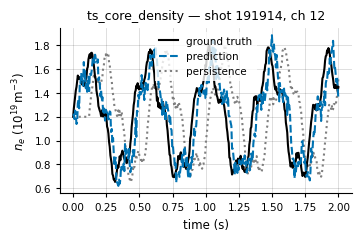
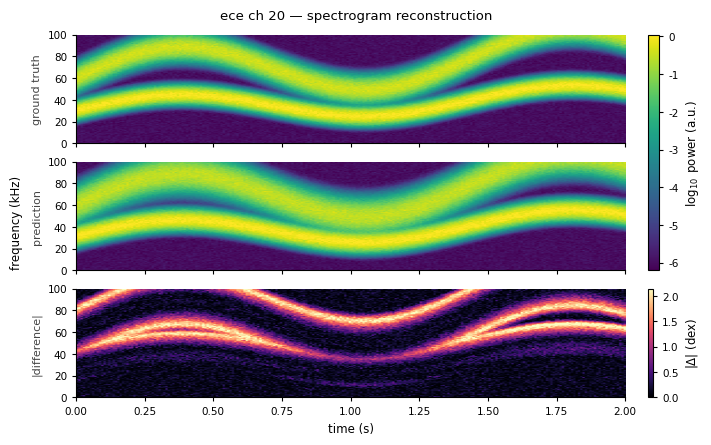
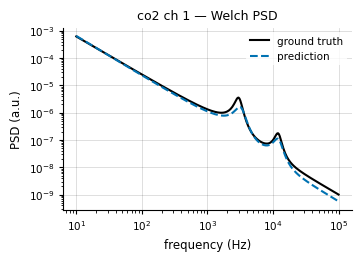
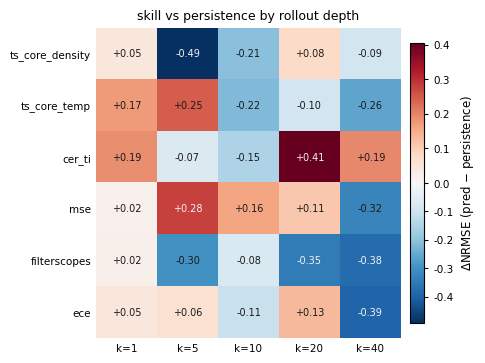
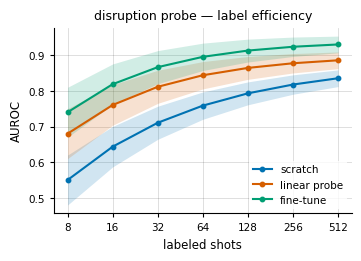
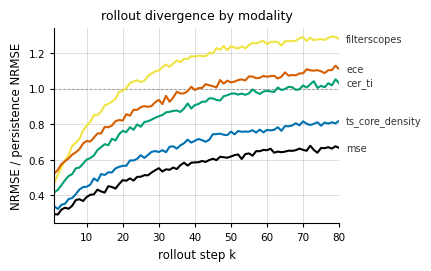

Reproduce these figures in Python, in order.
"""Single plotting/style layer for the tokamak-foundation-model eval suite.

Every eval driver imports figures from here so the whole suite reads as one
system (Nature/NeurIPS print style). Call :func:`set_style` once per process
before plotting; figure-producing helpers call it themselves.

Design rules (do not deviate in drivers):

* **Categorical color** = Okabe-Ito palette in fixed order (``OKABE_ITO``),
  never cycled beyond 8 series — fold extras into "other" or facet instead.
  Color follows the *entity*: a modality keeps its ``MODALITY_COLORS`` hue in
  every figure. Hues may repeat across modality groups (slow-TS vs
  spectrogram); identity is therefore never color-alone — legends or direct
  labels always accompany multi-series panels.
* **Ground truth** solid black, **prediction** dashed blue, **persistence**
  dotted gray (``GT_STYLE`` / ``PRED_STYLE`` / ``COPY_STYLE``).
* **Colormaps**: sequential magnitude = viridis, |error| = magma, signed
  diverging = RdBu_r centered at 0 via ``TwoSlopeNorm``. Never rainbow/jet.
* **One y-axis per axes** — never ``twinx``.
* Recessive grid (alpha 0.15, below data), no top/right spines, legend only
  when >= 2 series, direct labels where cleaner. Text is always neutral ink
  (black/gray), never set in a series color.
"""

from __future__ import annotations

from pathlib import Path

import matplotlib as mpl
import matplotlib.pyplot as plt
import numpy as np
from matplotlib import ticker as mticker
from matplotlib.axes import Axes
from matplotlib.colors import TwoSlopeNorm
from matplotlib.figure import Figure

# --------------------------------------------------------------------------- #
# palette                                                                      #
# --------------------------------------------------------------------------- #

#: Okabe-Ito colorblind-safe palette, FIXED assignment order. Validated
#: (adjacent-pair CVD ΔE >= 8, normal-vision ΔE 20). Yellow is a last resort
#: on white; black doubles as the neutral/GT ink.
OKABE_ITO: list[str] = [
    "#0072B2",  # 0 blue
    "#D55E00",  # 1 vermillion
    "#009E73",  # 2 green
    "#E69F00",  # 3 orange
    "#CC79A7",  # 4 purple-pink
    "#56B4E9",  # 5 sky
    "#F0E442",  # 6 yellow (last resort on white)
    "#000000",  # 7 black
]

#: Stable per-diagnostic colors — the same modality wears the same hue in
#: every figure of the suite. Groups may share a hue *family*: the 7 slow
#: time-series take all non-yellow slots (TS densities = blue family, TS
#: temperatures = warm family); filterscopes gets the remaining unshared slot;
#: spectrograms/video are distinct from each other and reuse slow-TS hues
#: across groups only. Blue stays unique to ts_core_density and green to
#: cer_ti, so the common mixed panel (core density / Ti / mse / filterscopes
#: / ece) is fully distinct. In any panel that does mix colliding pairs
#: (e.g. ece with ts_core_temp), direct labels carry identity.
MODALITY_COLORS: dict[str, str] = {
    # slow time-series (7)
    "ts_core_density": OKABE_ITO[0],        # blue
    "ts_tangential_density": OKABE_ITO[5],  # sky        (TS density family)
    "ts_core_temp": OKABE_ITO[1],           # vermillion (TS temp family)
    "ts_tangential_temp": OKABE_ITO[3],     # orange     (TS temp family)
    "cer_ti": OKABE_ITO[2],                 # green
    "cer_rot": OKABE_ITO[4],                # purple-pink
    "mse": OKABE_ITO[7],                    # black
    # fast photodiodes — own (unshared) slot; pair with labels on white
    "filterscopes": OKABE_ITO[6],           # yellow
    # spectrograms + video — distinct from each other, hue reuse across groups
    "ece": OKABE_ITO[1],                    # vermillion (~ ts_core_temp)
    "co2": OKABE_ITO[5],                    # sky        (~ ts_tang_density)
    "bes": OKABE_ITO[3],                    # orange     (~ ts_tang_temp)
    "tangtv": OKABE_ITO[4],                 # purple     (~ cer_rot)
}

#: Line styles for the three canonical series roles (splat into ``ax.plot``).
#: zorder layers dashed prediction above solid GT, persistence underneath.
GT_STYLE: dict = {
    "color": "#000000", "linestyle": "-", "linewidth": 1.5, "zorder": 2.2,
}
PRED_STYLE: dict = {
    "color": "#0072B2", "linestyle": "--", "linewidth": 1.5, "zorder": 2.5,
}
COPY_STYLE: dict = {
    "color": "#7F7F7F", "linestyle": ":", "linewidth": 1.5, "zorder": 1.9,
}

#: Colormap roles — sequential magnitude / |error| / signed-diverging.
SEQ_CMAP = "viridis"
ERR_CMAP = "magma"
DIV_CMAP = "RdBu_r"

_NEUTRAL_INK = "#333333"      # annotation/direct-label ink (never series color)
_ROW_LABEL_INK = "#444444"

# --------------------------------------------------------------------------- #
# style                                                                        #
# --------------------------------------------------------------------------- #

_RC: dict = {
    # typography — Nature single column (~89 mm) reads at 8-9 pt
    "font.family": "sans-serif",
    "font.sans-serif": ["DejaVu Sans"],
    "font.size": 8.5,
    "axes.titlesize": 9.0,
    "axes.titleweight": "normal",
    "axes.labelsize": 8.5,
    "xtick.labelsize": 7.5,
    "ytick.labelsize": 7.5,
    "legend.fontsize": 7.5,
    "figure.titlesize": 9.5,
    "figure.titleweight": "normal",
    "mathtext.fontset": "dejavusans",
    # line/frame weights for print
    "axes.linewidth": 0.8,
    "xtick.major.width": 0.8,
    "ytick.major.width": 0.8,
    "xtick.minor.width": 0.6,
    "ytick.minor.width": 0.6,
    "xtick.major.size": 3.0,
    "ytick.major.size": 3.0,
    "xtick.minor.size": 1.8,
    "ytick.minor.size": 1.8,
    "xtick.direction": "out",
    "ytick.direction": "out",
    "lines.linewidth": 1.5,
    "lines.markersize": 3.5,
    # recessive grid below the data; quiet frame
    "axes.grid": True,
    "grid.color": "#000000",
    "grid.alpha": 0.15,
    "grid.linewidth": 0.6,
    "axes.axisbelow": True,
    "axes.spines.top": False,
    "axes.spines.right": False,
    # color defaults
    "axes.prop_cycle": mpl.cycler(color=OKABE_ITO),
    "image.cmap": SEQ_CMAP,
    # legends: compact, borderless white scrim so text stays readable when
    # loc="best" lands over data (text never sits raw on a trace)
    "legend.frameon": True,
    "legend.fancybox": False,
    "legend.facecolor": "white",
    "legend.framealpha": 0.8,
    "legend.edgecolor": "none",
    "legend.handlelength": 1.8,
    "legend.borderaxespad": 0.4,
    # layout / output
    "figure.dpi": 130,
    "figure.constrained_layout.use": True,
    "savefig.dpi": 300,
    "savefig.bbox": "tight",
    "pdf.fonttype": 42,  # keep text editable in vector output
    "ps.fonttype": 42,
}


def set_style() -> None:
    """Apply the suite's print rcParams (idempotent; call freely)."""
    mpl.rcParams.update(_RC)


def save_fig(
    fig: Figure,
    stem: str | Path,
    formats: tuple[str, ...] = ("png", "pdf"),
    dpi: int = 300,
) -> list[Path]:
    """Save ``fig`` as ``<stem>.<ext>`` for each format; returns the paths.

    Parent directories are created; bounding box is tight.
    """
    stem = Path(stem)
    stem.parent.mkdir(parents=True, exist_ok=True)
    paths: list[Path] = []
    for ext in formats:
        path = stem.parent / f"{stem.name}.{ext.lstrip('.')}"
        fig.savefig(path, dpi=dpi, bbox_inches="tight")
        paths.append(path)
    return paths


# --------------------------------------------------------------------------- #
# time-series / spectral panels                                                #
# --------------------------------------------------------------------------- #


def ts_overlay(
    ax: Axes,
    t,
    gt,
    pred=None,
    copy=None,
    ylabel: str = "",
    title: str = "",
    pred_label: str = "prediction",
) -> None:
    """Overlay ground truth (solid black) with prediction / persistence.

    Legend appears only when >= 2 series are drawn; the caller owns the
    x-label (drivers often share a time axis across stacked panels).
    """
    ax.plot(t, gt, label="ground truth", **GT_STYLE)
    n_series = 1
    if pred is not None:
        ax.plot(t, pred, label=pred_label, **PRED_STYLE)
        n_series += 1
    if copy is not None:
        ax.plot(t, copy, label="persistence", **COPY_STYLE)
        n_series += 1
    if ylabel:
        ax.set_ylabel(ylabel)
    if title:
        ax.set_title(title)
    if n_series >= 2:
        ax.legend(loc="best")


def _as_freq_time(a, n_freq: int, n_time: int, name: str) -> np.ndarray:
    """Coerce a spectrogram to ``(n_freq, n_time)``, transposing if needed."""
    a = np.asarray(a, dtype=float)
    if a.shape == (n_freq, n_time):
        return a
    if a.shape == (n_time, n_freq):
        return a.T
    raise ValueError(
        f"{name} shape {a.shape} matches neither (n_freq={n_freq}, "
        f"n_time={n_time}) nor its transpose"
    )


def spectro_triptych(
    gt,
    pred,
    t_s,
    f_hz,
    title: str = "",
    log_power: bool = True,
    figwidth: float = 7.0,
) -> Figure:
    """GT / prediction / |difference| spectrogram rows on a shared time axis.

    GT and prediction share ``vmin/vmax`` from the GT [1, 99] percentiles
    (of the log10 display when ``log_power``); the |difference| row (in dex
    when ``log_power``) gets its own magma scale. Frequency is shown in kHz;
    ``t_s``/``f_hz`` are assumed uniformly spaced (STFT grids).
    """
    set_style()
    t_s = np.asarray(t_s, dtype=float)
    f_hz = np.asarray(f_hz, dtype=float)
    gt = _as_freq_time(gt, f_hz.size, t_s.size, "gt")
    pred = _as_freq_time(pred, f_hz.size, t_s.size, "pred")

    if log_power:
        pos = gt[gt > 0]
        floor = float(pos.min()) if pos.size else 1e-12
        floor = max(floor, float(np.nanmax(np.abs(gt))) * 1e-12, 1e-300)
        disp_gt = np.log10(np.maximum(gt, floor))
        disp_pred = np.log10(np.maximum(pred, floor))
        mag_label = r"$\log_{10}$ power (a.u.)"
        diff_label = r"$|\Delta|$ (dex)"
    else:
        disp_gt, disp_pred = gt, pred
        mag_label = "power (a.u.)"
        diff_label = r"$|\Delta|$ (a.u.)"

    vmin, vmax = (float(v) for v in np.nanpercentile(disp_gt, [1.0, 99.0]))
    if not vmin < vmax:  # degenerate (constant) field
        vmin, vmax = vmin - 0.5, vmax + 0.5
    diff = np.abs(disp_gt - disp_pred)
    dmax = float(np.nanpercentile(diff, 99.0))
    if dmax <= 0:
        dmax = max(float(np.nanmax(diff)), 1e-12)

    f_khz = f_hz / 1e3
    extent = (t_s[0], t_s[-1], f_khz[0], f_khz[-1])
    imshow_kw = dict(origin="lower", aspect="auto", extent=extent)

    fig, axs = plt.subplots(
        3, 1, sharex=True, figsize=(figwidth, 0.62 * figwidth)
    )
    im_gt = axs[0].imshow(disp_gt, cmap=SEQ_CMAP, vmin=vmin, vmax=vmax,
                          **imshow_kw)
    axs[1].imshow(disp_pred, cmap=SEQ_CMAP, vmin=vmin, vmax=vmax, **imshow_kw)
    im_df = axs[2].imshow(diff, cmap=ERR_CMAP, vmin=0.0, vmax=dmax,
                          **imshow_kw)

    row_labels = ("ground truth", "prediction", "|difference|")
    for ax, lab in zip(axs, row_labels):
        ax.grid(False)
        # row label on the left as the per-axes ylabel (layout-managed, so it
        # can never collide); the shared physical axis label is a supylabel.
        ax.set_ylabel(lab, fontsize=8.0, color=_ROW_LABEL_INK)
    fig.supylabel("frequency (kHz)", fontsize=8.5)
    axs[2].set_xlabel("time (s)")

    cb = fig.colorbar(im_gt, ax=list(axs[:2]), fraction=0.03, pad=0.02)
    cb.set_label(mag_label)
    cb_df = fig.colorbar(im_df, ax=axs[2], fraction=0.03, pad=0.02)
    cb_df.set_label(diff_label)
    if title:
        fig.suptitle(title)
    return fig


def psd_overlay(
    ax: Axes,
    f_hz,
    psd_gt,
    psd_pred,
    xlog: bool = True,
    ylog: bool = True,
) -> None:
    """Overlay GT (solid black) and predicted (dashed blue) power spectra."""
    ax.plot(f_hz, psd_gt, label="ground truth", **GT_STYLE)
    ax.plot(f_hz, psd_pred, label="prediction", **PRED_STYLE)
    if xlog:
        ax.set_xscale("log")
    if ylog:
        ax.set_yscale("log")
    ax.set_xlabel("frequency (Hz)")
    ax.set_ylabel("PSD (a.u.)")
    ax.legend(loc="best")


# --------------------------------------------------------------------------- #
# matrices / summary panels                                                    #
# --------------------------------------------------------------------------- #


def signed_heatmap(
    matrix,
    row_labels,
    col_labels,
    annot=None,
    title: str = "",
    cbar_label: str = "",
    figsize: tuple[float, float] | None = None,
) -> Figure:
    """Signed matrix on RdBu_r with 0 pinned to the neutral midpoint.

    ``annot`` (optional) is an array of strings, one per cell, drawn in
    neutral ink (near-black or near-white chosen per cell luminance —
    identity never rides on colored text).
    """
    set_style()
    m = np.asarray(matrix, dtype=float)
    if m.ndim != 2:
        raise ValueError(f"matrix must be 2-D, got shape {m.shape}")
    n_rows, n_cols = m.shape

    finite = m[np.isfinite(m)]
    lo = float(finite.min()) if finite.size else -1.0
    hi = float(finite.max()) if finite.size else 1.0
    eps = max(abs(lo), abs(hi), 1e-12) * 1e-6  # TwoSlopeNorm needs lo < 0 < hi
    norm = TwoSlopeNorm(vcenter=0.0, vmin=min(lo, -eps), vmax=max(hi, eps))

    if figsize is None:
        figsize = (
            min(7.0, 2.0 + 0.55 * n_cols),
            min(7.0, 1.0 + 0.42 * n_rows),
        )
    fig, ax = plt.subplots(figsize=figsize)
    im = ax.imshow(m, cmap=DIV_CMAP, norm=norm, aspect="auto")
    ax.grid(False)
    for spine in ax.spines.values():
        spine.set_visible(False)
    ax.set_xticks(range(n_cols), labels=[str(c) for c in col_labels])
    ax.set_yticks(range(n_rows), labels=[str(r) for r in row_labels])
    ax.tick_params(length=0)
    if max(len(str(c)) for c in col_labels) > 5:
        plt.setp(
            ax.get_xticklabels(), rotation=40, ha="right",
            rotation_mode="anchor",
        )

    if annot is not None:
        annot = np.asarray(annot, dtype=object)
        if annot.shape != m.shape:
            raise ValueError(
                f"annot shape {annot.shape} != matrix shape {m.shape}"
            )
        cmap = plt.get_cmap(DIV_CMAP)
        for i in range(n_rows):
            for j in range(n_cols):
                text = annot[i, j]
                if text is None or str(text) == "":
                    continue
                if np.isfinite(m[i, j]):
                    r, g, b, _ = cmap(norm(m[i, j]))
                    lum = 0.2126 * r + 0.7152 * g + 0.0722 * b
                    ink = "#1a1a1a" if lum > 0.45 else "#f2f2f2"
                else:
                    ink = "#1a1a1a"
                ax.text(j, i, str(text), ha="center", va="center",
                        fontsize=7.0, color=ink)

    cb = fig.colorbar(im, ax=ax, fraction=0.046, pad=0.03)
    if cbar_label:
        cb.set_label(cbar_label)
    if title:
        ax.set_title(title)
    return fig


def efficiency_curve(
    ax: Axes,
    x,
    curves: dict[str, tuple[np.ndarray, np.ndarray, np.ndarray]],
    xlabel: str = "labeled shots",
    ylabel: str = "AUROC",
) -> None:
    """Label-efficiency curves: median line + shaded IQR band per method.

    ``curves`` maps method name -> ``(median, lo, hi)``; colors follow the
    fixed ``OKABE_ITO`` order of insertion (max 8 methods — fold extras into
    "other" or facet). The x-axis is log2 with ticks at the given ``x``.
    """
    if len(curves) > len(OKABE_ITO):
        raise ValueError(
            f"{len(curves)} methods > {len(OKABE_ITO)} fixed colors; fold "
            "extras into 'other' or use small multiples (never cycle hues)"
        )
    x = np.asarray(x, dtype=float)
    for i, (name, (med, lo, hi)) in enumerate(curves.items()):
        color = OKABE_ITO[i]
        ax.fill_between(x, lo, hi, color=color, alpha=0.18, linewidth=0)
        ax.plot(x, med, color=color, linewidth=1.5, marker="o",
                markersize=3.2, label=name, zorder=2.3)
    ax.set_xscale("log", base=2)
    ax.set_xticks(x)
    ax.xaxis.set_major_formatter(mticker.FuncFormatter(lambda v, _: f"{v:g}"))
    ax.xaxis.set_minor_locator(mticker.NullLocator())
    ax.set_xlabel(xlabel)
    ax.set_ylabel(ylabel)
    if len(curves) >= 2:
        ax.legend(loc="best")


def rollout_divergence(
    ax: Axes,
    k,
    curves: dict[str, np.ndarray],
    ratio_line: float | None = 1.0,
    xlabel: str = "rollout step k",
) -> None:
    """Error growth vs rollout step, one line per modality, direct-labeled.

    Curve names found in ``MODALITY_COLORS`` wear their fixed modality color;
    other names take ``OKABE_ITO`` in order of insertion. Lines are labeled
    directly at their right end in neutral ink (no legend); ``ratio_line``
    draws a thin gray reference (e.g. parity with persistence) — pass
    ``None`` to omit.
    """
    k = np.asarray(k, dtype=float)
    if ratio_line is not None:
        ax.axhline(ratio_line, color="#999999", linewidth=0.8,
                   linestyle=(0, (2, 2)), zorder=1.5)

    n_fallback = 0
    ends: list[tuple[str, float]] = []
    for name, y in curves.items():
        y = np.asarray(y, dtype=float)
        color = MODALITY_COLORS.get(name)
        if color is None:
            if n_fallback >= len(OKABE_ITO):
                raise ValueError(
                    "ran out of fixed categorical colors; facet or fold "
                    "series into 'other' (never cycle hues)"
                )
            color = OKABE_ITO[n_fallback]
            n_fallback += 1
        ax.plot(k, y, color=color, linewidth=1.5, zorder=2.3)
        finite = y[np.isfinite(y)]
        ends.append((name, float(finite[-1]) if finite.size else 0.0))

    ax.set_xlim(k.min(), k.max())
    ax.set_xlabel(xlabel)

    # direct end labels in neutral ink, nudged apart when line ends crowd
    ymin, ymax = ax.get_ylim()
    gap = 0.055 * (ymax - ymin)
    ends.sort(key=lambda item: item[1])
    placed: list[float] = []
    for _, y_end in ends:
        placed.append(y_end if not placed else max(y_end, placed[-1] + gap))
    if placed and placed[-1] > ymax:  # keep the top label inside the frame
        ax.set_ylim(ymin, placed[-1] + 0.5 * gap)
    for (name, _), y_lab in zip(ends, placed):
        ax.annotate(
            name, xy=(k[-1], y_lab), xytext=(5, 0),
            textcoords="offset points", ha="left", va="center",
            fontsize=7.0, color=_NEUTRAL_INK, annotation_clip=False,
        )


# --------------------------------------------------------------------------- #
# self-test                                                                    #
# --------------------------------------------------------------------------- #


def _demo(out_dir: Path) -> list[Path]:
    """Render one example of every helper with synthetic data."""
    mpl.use("Agg", force=True)  # explicit headless backend for the self-test
    set_style()
    rng = np.random.default_rng(7)
    files: list[Path] = []

    # 1 -- ts_overlay -------------------------------------------------------
    t = np.linspace(0.0, 2.0, 400)
    gt = (
        1.2
        + 0.45 * np.sin(2 * np.pi * 2.2 * t)
        + 0.12 * np.sin(2 * np.pi * 9.0 * t)
        + 0.02 * rng.standard_normal(t.size)
    )
    pred = np.interp(t - 0.03, t, gt) + 0.05 * rng.standard_normal(t.size)
    copy = np.interp(t - 0.12, t, gt)  # persistence-style lagged copy
    fig, ax = plt.subplots(figsize=(3.5, 2.3))
    ts_overlay(
        ax, t, gt, pred=pred, copy=copy,
        ylabel=r"$n_e$ ($10^{19}\,$m$^{-3}$)",
        title="ts_core_density — shot 191914, ch 12",
    )
    ax.set_xlabel("time (s)")
    files += save_fig(fig, out_dir / "ts_overlay")
    plt.close(fig)

    # 2 -- spectro_triptych --------------------------------------------------
    n_f, n_t = 120, 240
    t_s = np.linspace(0.0, 2.0, n_t)
    f_hz = np.linspace(0.0, 100e3, n_f)
    fgrid, tgrid = np.meshgrid(f_hz, t_s, indexing="ij")
    ridge = 30e3 + 12e3 * np.sin(2 * np.pi * 0.7 * tgrid) + 6e3 * tgrid
    gt_spec = (
        1e-6
        + np.exp(-(((fgrid - ridge) / 4e3) ** 2))
        + 0.4 * np.exp(-(((fgrid - 2 * ridge) / 6e3) ** 2))
    ) * np.exp(0.25 * rng.standard_normal((n_f, n_t)))
    pred_spec = (
        1e-6
        + np.exp(-(((fgrid - 1.04 * ridge) / 4.5e3) ** 2))
        + 0.3 * np.exp(-(((fgrid - 2 * ridge) / 8e3) ** 2))
    ) * np.exp(0.25 * rng.standard_normal((n_f, n_t)))
    fig = spectro_triptych(
        gt_spec, pred_spec, t_s, f_hz,
        title="ece ch 20 — spectrogram reconstruction",
    )
    files += save_fig(fig, out_dir / "spectro_triptych")
    plt.close(fig)

    # 3 -- psd_overlay -------------------------------------------------------
    f = np.logspace(1, 5, 300)

    def lorentzian(f0: float, width: float) -> np.ndarray:
        return 1.0 / (1.0 + ((f - f0) / width) ** 2)

    psd_gt = 1e-2 * f**-1.4 * (
        1 + 25 * lorentzian(3e3, 400) + 8 * lorentzian(12e3, 1.5e3)
    )
    psd_pred = 1e-2 * f**-1.45 * (
        1 + 18 * lorentzian(3.2e3, 600) + 8 * lorentzian(12e3, 2e3)
    )
    fig, ax = plt.subplots(figsize=(3.5, 2.5))
    psd_overlay(ax, f, psd_gt, psd_pred)
    ax.set_title("co2 ch 1 — Welch PSD")
    files += save_fig(fig, out_dir / "psd_overlay")
    plt.close(fig)

    # 4 -- signed_heatmap ----------------------------------------------------
    rows = ["ts_core_density", "ts_core_temp", "cer_ti", "mse",
            "filterscopes", "ece"]
    cols = ["k=1", "k=5", "k=10", "k=20", "k=40"]
    m = rng.normal(0.0, 0.25, size=(len(rows), len(cols)))
    m[:, 0] = 0.5 * np.abs(m[:, 0])
    m[:, -1] -= 0.3
    annot = np.array([[f"{v:+.2f}" for v in row] for row in m])
    fig = signed_heatmap(
        m, rows, cols, annot=annot,
        title="skill vs persistence by rollout depth",
        cbar_label=r"$\Delta$NRMSE (pred $-$ persistence)",
    )
    files += save_fig(fig, out_dir / "signed_heatmap")
    plt.close(fig)

    # 5 -- efficiency_curve --------------------------------------------------
    x = 2.0 ** np.arange(3, 10)  # 8 .. 512 labeled shots
    log_x = np.log2(x)
    spec = {  # name -> (start, asymptote, time constant)
        "scratch": (0.55, 0.88, 3.0),
        "linear probe": (0.68, 0.90, 2.2),
        "fine-tune": (0.74, 0.94, 2.0),
    }
    curves = {}
    for name, (start, asym, tau) in spec.items():
        med = asym - (asym - start) * np.exp(-(log_x - 3.0) / tau)
        band = 0.06 * np.exp(-(log_x - 3.0) / 4.0) + 0.01
        curves[name] = (med, med - band, med + band)
    fig, ax = plt.subplots(figsize=(3.5, 2.5))
    efficiency_curve(ax, x, curves)
    ax.set_title("disruption probe — label efficiency")
    files += save_fig(fig, out_dir / "efficiency_curve")
    plt.close(fig)

    # 6 -- rollout_divergence ------------------------------------------------
    k = np.arange(1, 81)
    growth = {  # modality -> (start ratio, asymptote, rate)
        "ts_core_density": (0.30, 0.85, 30.0),
        "cer_ti": (0.38, 1.05, 25.0),
        "mse": (0.28, 0.72, 35.0),
        "filterscopes": (0.45, 1.30, 20.0),
        "ece": (0.50, 1.15, 28.0),
    }
    roll = {
        name: a + (c - a) * (1.0 - np.exp(-k / tau))
        + 0.01 * rng.standard_normal(k.size)
        for name, (a, c, tau) in growth.items()
    }
    fig, ax = plt.subplots(figsize=(4.2, 2.6))
    rollout_divergence(ax, k, roll, ratio_line=1.0)
    ax.set_ylabel("NRMSE / persistence NRMSE")
    ax.set_title("rollout divergence by modality")
    files += save_fig(fig, out_dir / "rollout_divergence")
    plt.close(fig)

    return files


if __name__ == "__main__":
    import sys
    import tempfile

    if len(sys.argv) > 1:
        demo_dir = Path(sys.argv[1])
    else:
        demo_dir = Path(tempfile.gettempdir()) / "tfm_eval_plotting_demo"
    demo_files = _demo(demo_dir)

    empty = [p for p in demo_files if not (p.exists() and p.stat().st_size)]
    first_png = next(p for p in demo_files if p.suffix == ".png")
    image = plt.imread(first_png)

    print(f"demo dir: {demo_dir}")
    for p in sorted(demo_files):
        print(f"  {p.name:26s} {p.stat().st_size:9,d} B")
    print(f"read-back {first_png.name}: array {image.shape}")
    if empty:
        raise SystemExit(f"ERROR — empty outputs: {empty}")
    print("all outputs verified (non-empty; PNG read back OK)")
